Dataset: dataset (GitHub, bondi7/sargassum-image-detection). Classes: coast, coast_sky, coastline, dead_sargassum, death_sargassum, sargassum, sky, water.

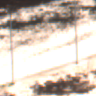
Label: coast

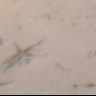
Label: coastline

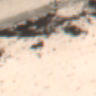
Label: dead_sargassum

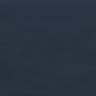
Label: water

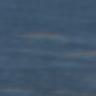
Label: sargassum

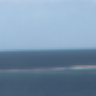
Label: sky
